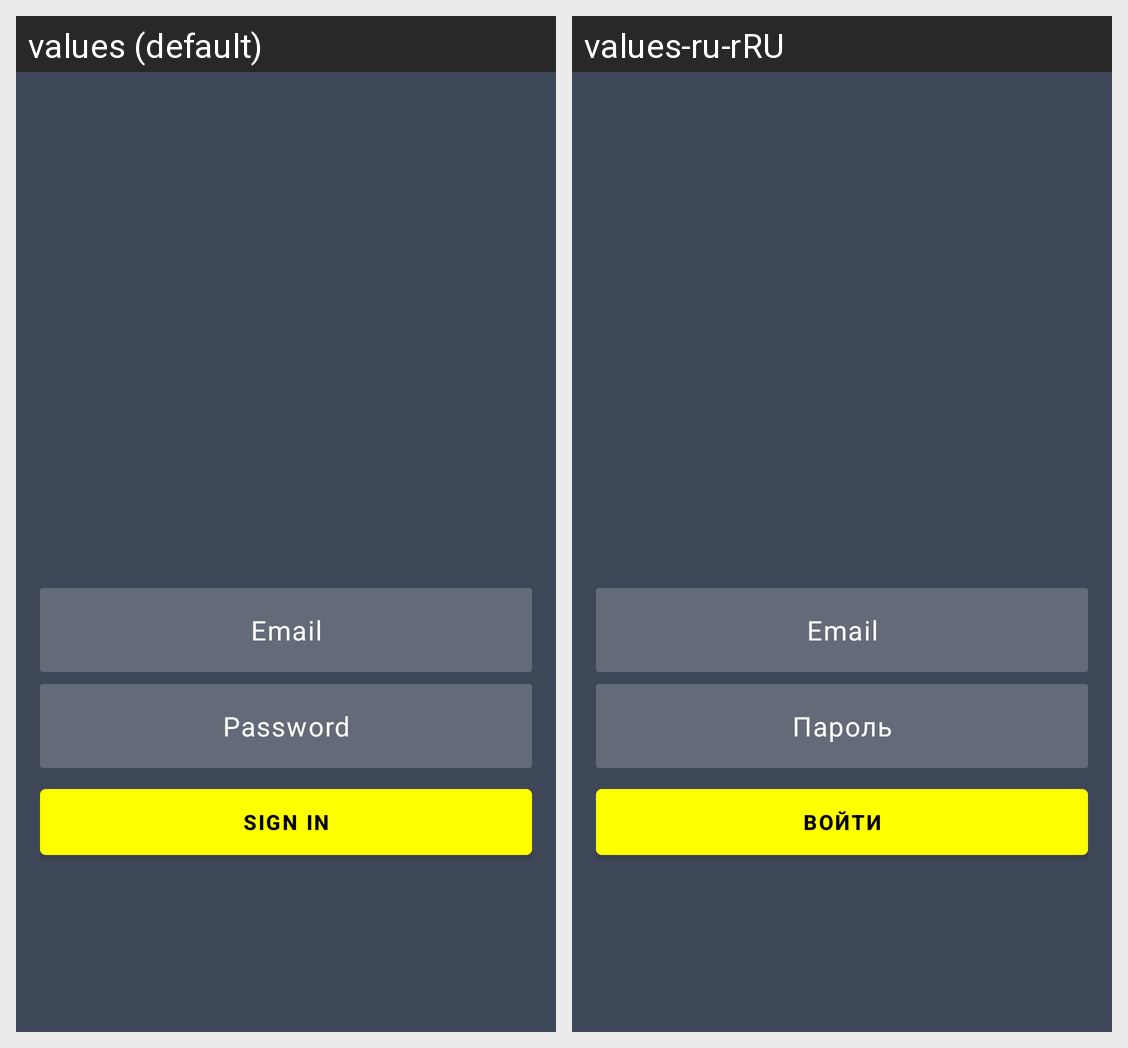

Strings drawn on this Android screen and how each of the app's shown locales translates them:
Android screen res/layout/activity_login.xml rendered under 2 locales, left to right: values (default), values-ru-rRU. Device: Nexus 5 (rendered at 1080×1920; each locale shown at half size, 540×960, under a caption strip naming it); theme AppTheme.NoActionBar.
Strings drawn on this screen, with the default value and each locale's value (text and hints the layout hard-codes, and strings that could not be matched under every locale, appear in the picture but are not listed):

prompt_email
  values: Email
  values-ru-rRU: Email

prompt_password
  values: Password
  values-ru-rRU: Пароль

action_sign_in
  values: Sign in
  values-ru-rRU: Войти
